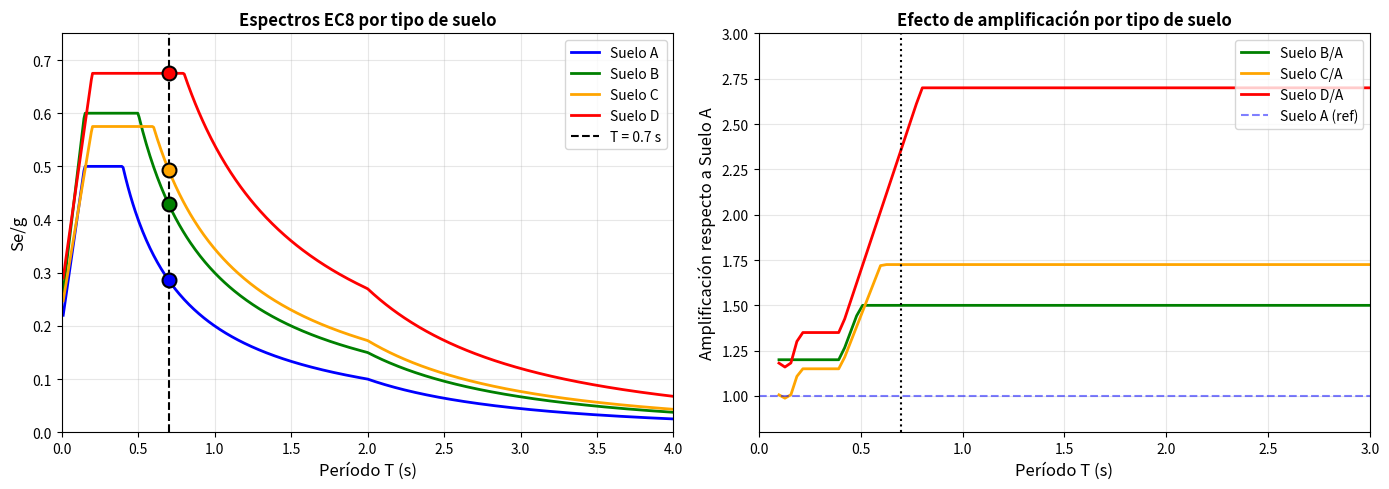

Reproduce this figure in Python. (Note: this script raises an exception after producing the figure.)
"""
Problema 11: Efecto del tipo de suelo en espectros
===================================================
Comparación de la respuesta espectral para diferentes tipos de suelo EC8.
"""

import numpy as np
import matplotlib.pyplot as plt

# =============================================================================
# Parámetros
# =============================================================================
print("=" * 60)
print("PROBLEMA 11: EFECTO DEL TIPO DE SUELO")
print("=" * 60)

g = 9.81
ag = 0.2  # g (aceleración de diseño)

# Parámetros EC8 por tipo de suelo
suelos = {
    'A': {'S': 1.0, 'TB': 0.15, 'TC': 0.4, 'TD': 2.0, 'desc': 'Roca'},
    'B': {'S': 1.2, 'TB': 0.15, 'TC': 0.5, 'TD': 2.0, 'desc': 'Suelo rígido'},
    'C': {'S': 1.15, 'TB': 0.20, 'TC': 0.6, 'TD': 2.0, 'desc': 'Suelo denso'},
    'D': {'S': 1.35, 'TB': 0.20, 'TC': 0.8, 'TD': 2.0, 'desc': 'Suelo blando'}
}

# =============================================================================
# Función del espectro EC8
# =============================================================================
def Se_EC8(T, ag, S, TB, TC, TD, eta=1.0):
    """Espectro elástico EC8 (retorna en g)"""
    T = np.atleast_1d(T)
    Se = np.zeros_like(T, dtype=float)

    for i, t in enumerate(T):
        if t <= 0:
            Se[i] = ag * S
        elif t <= TB:
            Se[i] = ag * S * (1 + t/TB * (eta*2.5 - 1))
        elif t <= TC:
            Se[i] = ag * S * eta * 2.5
        elif t <= TD:
            Se[i] = ag * S * eta * 2.5 * TC / t
        else:
            Se[i] = ag * S * eta * 2.5 * TC * TD / t**2

    return Se

# =============================================================================
# Cálculos
# =============================================================================
T = np.linspace(0.01, 4.0, 500)

# Período del edificio
T_edif = 0.7  # s

print(f"\nEdificio con T = {T_edif} s")
print(f"Aceleración de diseño ag = {ag}g")
print("\n" + "-" * 50)
print(f"{'Suelo':<10} {'Se_max (g)':<12} {'Se(T={T_edif}s)':<14} {'Ratio vs A':<10}")
print("-" * 50)

Se_A_T = Se_EC8(T_edif, ag, suelos['A']['S'], suelos['A']['TB'],
                suelos['A']['TC'], suelos['A']['TD'])[0]

for tipo, params in suelos.items():
    Se = Se_EC8(T, ag, params['S'], params['TB'], params['TC'], params['TD'])
    Se_T = Se_EC8(T_edif, ag, params['S'], params['TB'], params['TC'], params['TD'])[0]
    Se_max = ag * params['S'] * 2.5
    ratio = Se_T / Se_A_T
    print(f"{tipo:<10} {Se_max:<12.3f} {Se_T:<14.3f} {ratio:<10.2f}")

# =============================================================================
# Gráficas
# =============================================================================
fig, axes = plt.subplots(1, 2, figsize=(14, 5))
colors = {'A': 'blue', 'B': 'green', 'C': 'orange', 'D': 'red'}

# Panel 1: Espectros
ax1 = axes[0]
for tipo, params in suelos.items():
    Se = Se_EC8(T, ag, params['S'], params['TB'], params['TC'], params['TD'])
    ax1.plot(T, Se, colors[tipo], linewidth=2, label=f"Suelo {tipo}")

# Marcar período del edificio
ax1.axvline(x=T_edif, color='k', linestyle='--', linewidth=1.5, label=f'T = {T_edif} s')

# Marcar puntos de intersección
for tipo, params in suelos.items():
    Se_T = Se_EC8(T_edif, ag, params['S'], params['TB'], params['TC'], params['TD'])[0]
    ax1.plot(T_edif, Se_T, 'o', color=colors[tipo], markersize=10,
             markeredgecolor='black', markeredgewidth=1.5)

ax1.set_xlabel('Período T (s)', fontsize=12)
ax1.set_ylabel('Se/g', fontsize=12)
ax1.set_title('Espectros EC8 por tipo de suelo', fontsize=12, fontweight='bold')
ax1.legend(loc='upper right')
ax1.grid(True, alpha=0.3)
ax1.set_xlim(0, 4)
ax1.set_ylim(0, 0.75)

# Panel 2: Amplificación respecto a suelo A
ax2 = axes[1]
T_range = np.linspace(0.1, 3.0, 100)

for tipo, params in suelos.items():
    if tipo == 'A':
        continue
    Se_tipo = Se_EC8(T_range, ag, params['S'], params['TB'], params['TC'], params['TD'])
    Se_A = Se_EC8(T_range, ag, suelos['A']['S'], suelos['A']['TB'],
                  suelos['A']['TC'], suelos['A']['TD'])
    ratio = Se_tipo / Se_A
    ax2.plot(T_range, ratio, colors[tipo], linewidth=2, label=f"Suelo {tipo}/A")

ax2.axhline(y=1.0, color='blue', linestyle='--', alpha=0.5, label='Suelo A (ref)')
ax2.axvline(x=T_edif, color='k', linestyle=':', linewidth=1.5)

ax2.set_xlabel('Período T (s)', fontsize=12)
ax2.set_ylabel('Amplificación respecto a Suelo A', fontsize=12)
ax2.set_title('Efecto de amplificación por tipo de suelo', fontsize=12, fontweight='bold')
ax2.legend(loc='upper right')
ax2.grid(True, alpha=0.3)
ax2.set_xlim(0, 3)
ax2.set_ylim(0.8, 3.0)

plt.tight_layout()
plt.savefig('../figs/fig_problema_11_tipos_suelo.png', dpi=150, bbox_inches='tight')
plt.savefig('../figs/fig_problema_11_tipos_suelo.pdf', bbox_inches='tight')
print("\n[Figura guardada en figs/fig_problema_11_tipos_suelo.pdf]")
plt.close()
